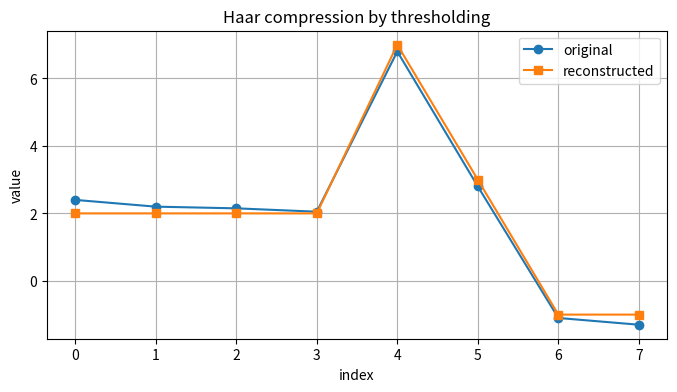

This chart was generated by the following Python code:
import numpy as np
import matplotlib.pyplot as plt

def haar_transform(x):
    x = np.asarray(x, dtype=float).copy()
    coeffs = x.copy()
    length = len(coeffs)
    while length > 1:
        avg = (coeffs[:length:2] + coeffs[1:length:2]) / 2
        diff = (coeffs[:length:2] - coeffs[1:length:2]) / 2
        coeffs[:length//2] = avg
        coeffs[length//2:length] = diff
        length //= 2
    return coeffs

def inverse_haar_transform(c):
    c = np.asarray(c, dtype=float).copy()
    x = c.copy()
    length = 1
    n = len(x)
    while length < n:
        avg = x[:length].copy()
        diff = x[length:2*length].copy()
        x[:2*length:2] = avg + diff
        x[1:2*length:2] = avg - diff
        length *= 2
    return x

u = np.array([31, 29, 23, 17, -6, -8, -2, -4])
c = haar_transform(u)
print('Haar coefficients:', c)
print('Reconstruction:', inverse_haar_transform(c))

u1 = np.array([8,6,4,2,1,1,0,0], dtype=float)
c1 = haar_transform(u1)
print(c1)
print(inverse_haar_transform(c1))

u = np.array([2.4, 2.2, 2.15, 2.05, 6.8, 2.8, -1.1, -1.3])
c = haar_transform(u)
for threshold in [0.1, 0.2, 0.5, 1.0]:
    chat = c.copy()
    chat[np.abs(chat) <= threshold] = 0
    uhat = inverse_haar_transform(chat)
    print('threshold =', threshold)
    print('coefficients kept =', np.count_nonzero(chat))
    print('reconstruction =', np.round(uhat, 3))
    print('error =', np.linalg.norm(u-uhat))
    print()

threshold = 0.5
chat = c.copy()
chat[np.abs(chat) <= threshold] = 0
uhat = inverse_haar_transform(chat)

plt.figure(figsize=(8,4))
plt.plot(u, marker='o', label='original')
plt.plot(uhat, marker='s', label='reconstructed')
plt.title('Haar compression by thresholding')
plt.xlabel('index')
plt.ylabel('value')
plt.legend()
plt.grid(True)
plt.show()

def haar2(A):
    A = np.asarray(A, dtype=float)
    C = np.apply_along_axis(haar_transform, 1, A)
    C = np.apply_along_axis(haar_transform, 0, C)
    return C

def inverse_haar2(C):
    A = np.apply_along_axis(inverse_haar_transform, 0, C)
    A = np.apply_along_axis(inverse_haar_transform, 1, A)
    return A

A = np.array([[70,56,61,49],
              [52,46,39,43],
              [63,45,46,54],
              [53,39,40,44]], dtype=float)
C = haar2(A)
print('2D Haar coefficients:')
print(np.round(C,2))
print('Reconstruction check:')
print(np.round(inverse_haar2(C),2))

C2 = C.copy()
C2[np.abs(C2) < 3] = 0
Ahat = inverse_haar2(C2)
print('Thresholded coefficients:')
print(np.round(C2,2))
print('Reconstructed matrix:')
print(np.round(Ahat,2))
print('error norm =', np.linalg.norm(A-Ahat))

a,b,c_,d = 10,8,4,2
quantities = [(a+b+c_+d)/4, (a+b-c_-d)/4, (a-b+c_-d)/4, (a-b-c_+d)/4]
print(quantities)

u2 = np.array([10,10,8,8,2,2,0,0], dtype=float)
print(haar_transform(u2))
